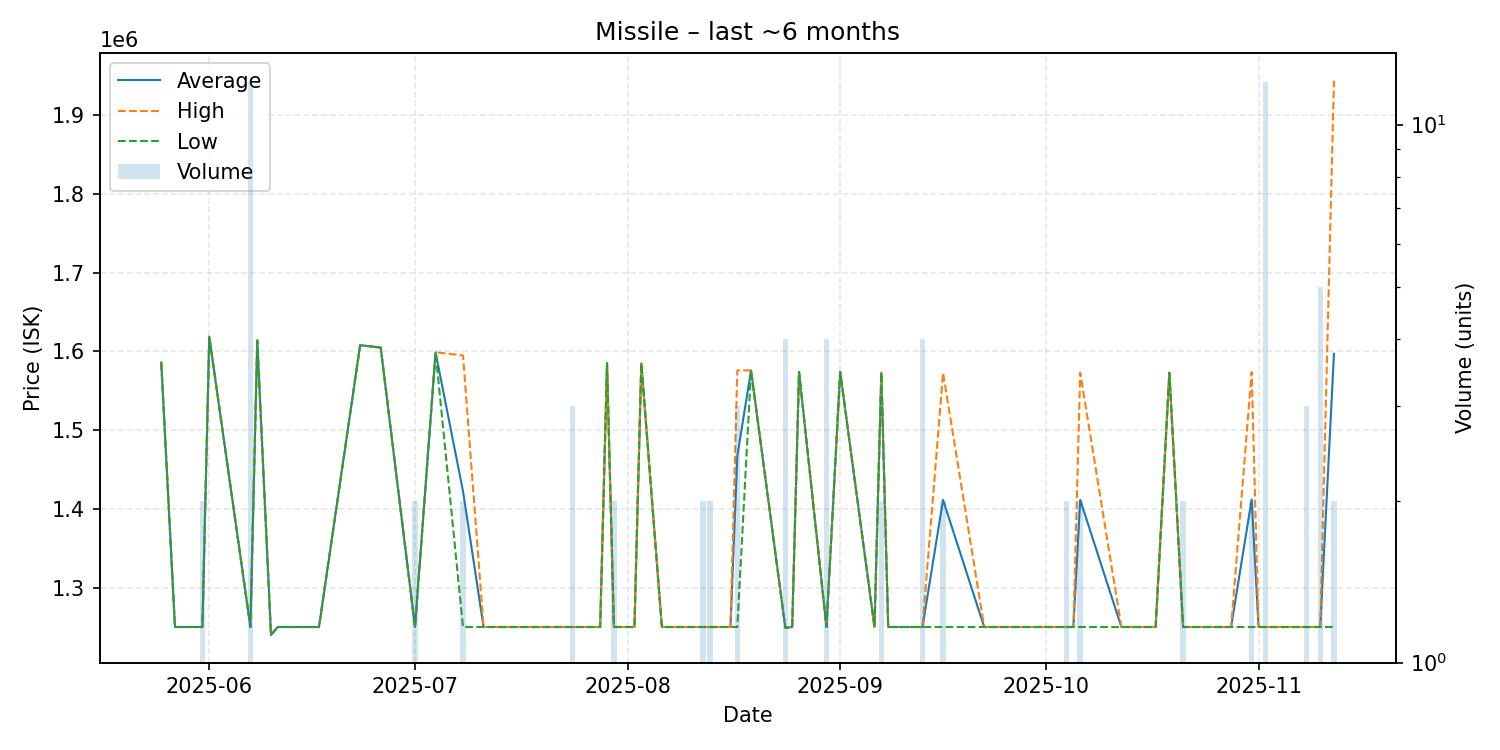

The table this chart was drawn from, first rows:
date, average, highest, lowest, order_count, volume
2025-05-25, 1586000, 1586000, 1586000, 1, 1
2025-05-27, 1250000, 1250000, 1250000, 1, 1
2025-05-31, 1250000, 1250000, 1250000, 2, 2
2025-06-01, 1619000, 1619000, 1619000, 1, 1
2025-06-07, 1250000, 1250000, 1250000, 1, 12
2025-06-08, 1614000, 1614000, 1614000, 1, 1
2025-06-10, 1240000, 1240000, 1240000, 1, 1
2025-06-11, 1250000, 1250000, 1250000, 1, 1
2025-06-17, 1250000, 1250000, 1250000, 1, 1
2025-06-23, 1608000, 1608000, 1608000, 1, 1
2025-06-26, 1605000, 1605000, 1605000, 1, 1
2025-07-01, 1250000, 1250000, 1250000, 2, 2
2025-07-04, 1599000, 1599000, 1599000, 1, 1
2025-07-08, 1422500, 1595000, 1250000, 2, 2
2025-07-11, 1250000, 1250000, 1250000, 1, 1
2025-07-12, 1250000, 1250000, 1250000, 1, 1
2025-07-14, 1250000, 1250000, 1250000, 1, 1
2025-07-15, 1250000, 1250000, 1250000, 1, 1
2025-07-18, 1250000, 1250000, 1250000, 1, 1
2025-07-19, 1250000, 1250000, 1250000, 1, 1
2025-07-20, 1250000, 1250000, 1250000, 1, 1
2025-07-24, 1250000, 1250000, 1250000, 1, 3
2025-07-28, 1250000, 1250000, 1250000, 1, 1
2025-07-29, 1585000, 1585000, 1585000, 1, 1
2025-07-30, 1250000, 1250000, 1250000, 2, 2
2025-08-02, 1250000, 1250000, 1250000, 1, 1
2025-08-03, 1585000, 1585000, 1585000, 1, 1
2025-08-06, 1250000, 1250000, 1250000, 1, 1
2025-08-10, 1250000, 1250000, 1250000, 1, 1
2025-08-12, 1250000, 1250000, 1250000, 2, 2
2025-08-13, 1250000, 1250000, 1250000, 2, 2
2025-08-16, 1250000, 1250000, 1250000, 1, 1
2025-08-17, 1467333, 1576000, 1250000, 3, 3
2025-08-19, 1576000, 1576000, 1576000, 1, 1
2025-08-24, 1249000, 1249000, 1249000, 1, 4
2025-08-25, 1250000, 1250000, 1250000, 1, 1
2025-08-26, 1574000, 1574000, 1574000, 1, 1
2025-08-30, 1250000, 1250000, 1250000, 3, 4
2025-09-01, 1574000, 1574000, 1574000, 1, 1
2025-09-06, 1250000, 1250000, 1250000, 1, 1
2025-09-07, 1573000, 1573000, 1573000, 1, 2
2025-09-08, 1250000, 1250000, 1250000, 1, 1
2025-09-09, 1250000, 1250000, 1250000, 1, 1
2025-09-10, 1250000, 1250000, 1250000, 1, 1
2025-09-12, 1250000, 1250000, 1250000, 1, 1
2025-09-13, 1250000, 1250000, 1250000, 1, 4
2025-09-16, 1411500, 1573000, 1250000, 2, 2
2025-09-22, 1250000, 1250000, 1250000, 1, 1
2025-09-25, 1250000, 1250000, 1250000, 1, 1
2025-10-03, 1250000, 1250000, 1250000, 1, 1
2025-10-04, 1250000, 1250000, 1250000, 2, 2
2025-10-05, 1250000, 1250000, 1250000, 1, 1
2025-10-06, 1411500, 1573000, 1250000, 2, 2
2025-10-12, 1250000, 1250000, 1250000, 1, 1
2025-10-15, 1250000, 1250000, 1250000, 1, 1
2025-10-16, 1250000, 1250000, 1250000, 1, 1
2025-10-17, 1250000, 1250000, 1250000, 1, 1
2025-10-19, 1573000, 1573000, 1573000, 1, 1
2025-10-21, 1250000, 1250000, 1250000, 1, 2
2025-10-22, 1250000, 1250000, 1250000, 1, 1
... 11 more rows
